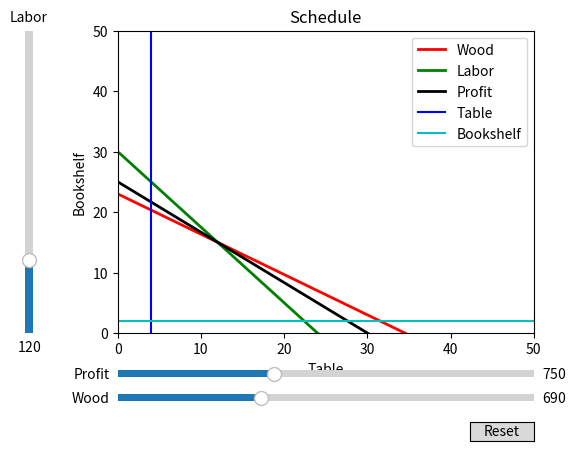

This figure's Python source:
import matplotlib.pyplot as plt
import numpy as np
from scipy.optimize import linprog

from matplotlib.widgets import Button, Slider


# The parametrized function to be plotted
def wl(t, wood):
    return (wood - 20*t) / 30

def ll(t, labor):
    return (labor - 5*t) / 4

def pl(t, profit):
    return (profit - 25*t) / 30

t = np.linspace(0, 150, 5)

# Define initial parameters
init_wood = 690
init_labor = 120
init_profit = 750

# Create the figure and the line that we will manipulate
fig, ax = plt.subplots()
wline, = ax.plot(t, wl(t, init_wood), lw=2, color='r', label='Wood')
lline, = ax.plot(t, ll(t, init_labor), lw=2, color='g', label='Labor')
pline, = ax.plot(t, pl(t, init_profit), lw=2, color='k', label='Profit')
ax.axline((4, 0), (4, 10), color='b', label='Table')
ax.axline((0, 2), (10, 2), color='c', label='Bookshelf')

ax.set(title='Schedule', xlabel='Table', ylabel='Bookshelf')

# adjust the main plot to make room for the sliders
fig.subplots_adjust(left=0.25, bottom=0.25)

# Make a horizontal slider to control the frequency.
axwood = fig.add_axes([0.25, 0.1, 0.65, 0.03])
wood_slider = Slider(
    ax=axwood,
    label='Wood',
    valmin=0,
    valmax=2000,
    valinit=init_wood,
)

axprofit = fig.add_axes([0.25, 0.15, 0.65, 0.03])
profit_slider = Slider(
    ax=axprofit,
    label='Profit',
    valmin=0,
    valmax=2000,
    valinit=init_profit,
)

# Make a vertically oriented slider to control the amplitude
axlabor = fig.add_axes([0.1, 0.25, 0.0225, 0.63])
labor_slider = Slider(
    ax=axlabor,
    label="Labor",
    valmin=0,
    valmax=500,
    valinit=init_labor,
    orientation="vertical"
)


# The function to be called anytime a slider's value changes
def update(val):
    wline.set_ydata(wl(t, wood_slider.val))
    pline.set_ydata(pl(t, profit_slider.val))
    lline.set_ydata(ll(t, labor_slider.val))
    fig.canvas.draw_idle()

def cal_profit():
    c = [-25, -30]
    A = [[20, 30], [5,4]]
    b = [wood_slider.val, labor_slider.val]
    x1_bounds = (4, None)
    x2_bounds = (2, None)

    res = linprog(c, A_ub=A, b_ub=b, bounds=[x1_bounds, x2_bounds])
    return -res.fun

def cal_and_update(val):
    profit = cal_profit()
    profit_slider.set_val(profit)
    update(val)

# register the update function with each slider
# wood_slider.on_changed(update)
# labor_slider.on_changed(update)
wood_slider.on_changed(cal_and_update)
labor_slider.on_changed(cal_and_update)
profit_slider.on_changed(update)

# Create a `matplotlib.widgets.Button` to reset the sliders to initial values.
resetax = fig.add_axes([0.8, 0.025, 0.1, 0.04])
button = Button(resetax, 'Reset', hovercolor='0.975')

def reset(event):
    wood_slider.reset()
    labor_slider.reset()
    profit_slider.reset()
button.on_clicked(reset)

ax.legend()
ax.set_xlim([0, 50])
ax.set_ylim([0, 50])

plt.show()

